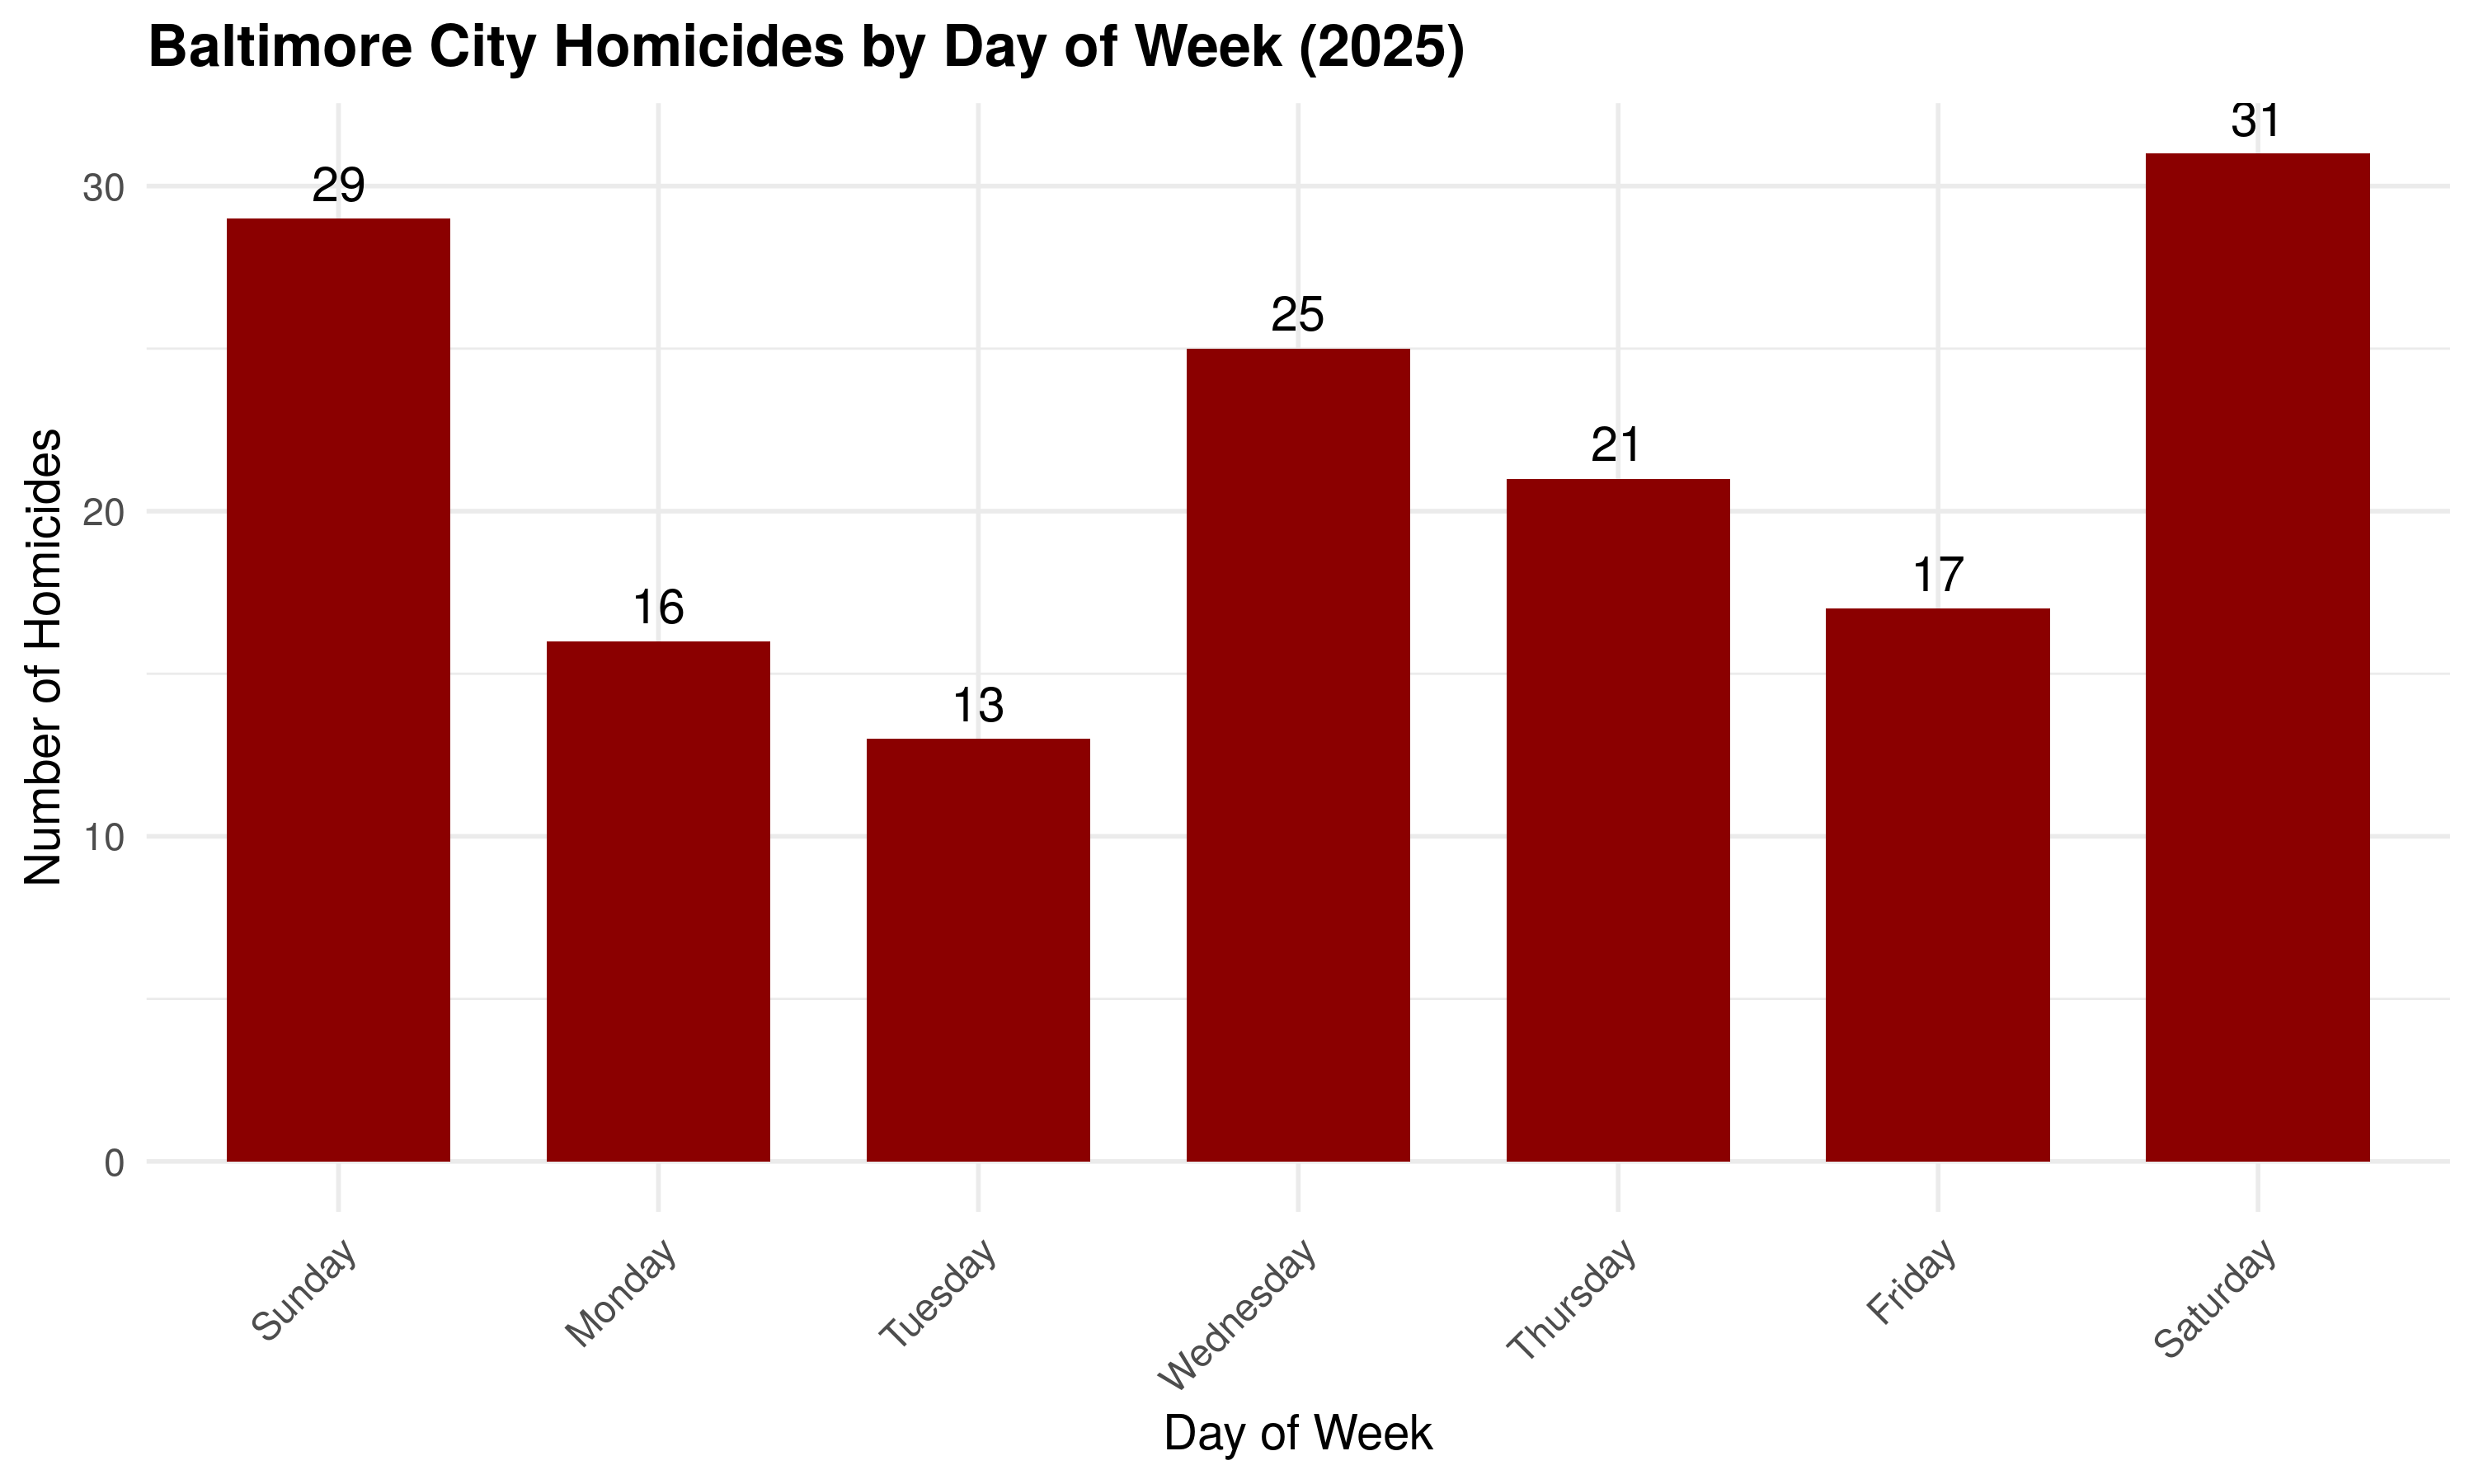

Write R code to recreate this figure.
# =====================================================
# Baltimore Homicides Histogram - FINAL CLEAN VERSION
# Prints output once and exits
# =====================================================

library(rvest)
library(dplyr)
library(lubridate)
library(ggplot2)

url <- "https://chamspage.blogspot.com/2025/01/2025-baltimore-city-homicide-list.html"

cat("Fetching data...\n")

# -------------------------------
# Scrape webpage
# -------------------------------

page <- read_html(url)
tables <- html_table(page, fill = TRUE)

if (length(tables) == 0) {
  stop("No tables found.")
}

# -------------------------------
# Select correct homicide table ONLY once
# -------------------------------

df <- NULL

for (tbl in tables) {

  # Fix header
  colnames(tbl) <- as.character(unlist(tbl[1, ]))
  tbl <- tbl[-1, ]

  # Normalize column names
  colnames(tbl) <- make.names(colnames(tbl), unique = TRUE)
  tbl <- tbl[, !is.na(colnames(tbl))]

  # If Date column exists, use this table
  if (any(grepl("Date", colnames(tbl), ignore.case = TRUE))) {
    df <- tbl
    break
  }
}

if (is.null(df)) {
  stop("Homicide table not found.")
}

# -------------------------------
# Clean Date Column
# -------------------------------

date_col <- grep("Date", colnames(df), ignore.case = TRUE, value = TRUE)

df$date_clean <- mdy(df[[date_col[1]]])
df <- df[!is.na(df$date_clean), ]

# -------------------------------
# Compute Weekday Histogram
# -------------------------------

df$weekday <- wday(df$date_clean,
                   label = TRUE,
                   abbr = FALSE)

weekday_counts <- df %>%
  count(weekday) %>%
  arrange(match(weekday,
                 c("Sunday","Monday","Tuesday",
                   "Wednesday","Thursday",
                   "Friday","Saturday")))

# -------------------------------
# Print Output ONCE
# -------------------------------

cat("\nHomicides by Day of Week (2025)\n")
cat("---------------------------------\n")
print(weekday_counts)

# -------------------------------
# Plot Histogram
# -------------------------------

plot <- ggplot(weekday_counts, aes(x = weekday, y = n)) +
  geom_col(fill = "#8B0000", width = 0.7) +
  geom_text(aes(label = n), vjust = -0.5, size = 5) +
  labs(
    title = "Baltimore City Homicides by Day of Week (2025)",
    x = "Day of Week",
    y = "Number of Homicides"
  ) +
  theme_minimal(base_size = 14) +
  theme(
    axis.text.x = element_text(angle = 45, hjust = 1),
    plot.title = element_text(face = "bold")
  )

ggsave("histogram.png", plot, width = 10, height = 6)

cat("\nHistogram saved as histogram.png\n")

# -------------------------------
# STOP SCRIPT (VERY IMPORTANT)
# -------------------------------

quit(save = "no")# =====================================================
# Baltimore Homicides by Day of Week Histogram (2025)
# Clean Production Version - Single Execution Only
# =====================================================

library(rvest)
library(dplyr)
library(lubridate)
library(ggplot2)

url <- "https://chamspage.blogspot.com/2025/01/2025-baltimore-city-homicide-list.html"

cat("Fetching data...\n")

# -------------------------------
# Scrape webpage
# -------------------------------

page <- read_html(url)
tables <- html_table(page, fill = TRUE)

if (length(tables) == 0) {
  stop("No tables found on webpage.")
}

# -------------------------------
# Find correct homicide table
# -------------------------------

df <- NULL

for (tbl in tables) {

  # Fix headers (first row sometimes contains header text)
  colnames(tbl) <- as.character(unlist(tbl[1, ]))
  tbl <- tbl[-1, ]

  # Remove empty column names
  colnames(tbl) <- make.names(colnames(tbl), unique = TRUE)
  tbl <- tbl[, !is.na(colnames(tbl))]

  # Look for Date Died column
  if (any(grepl("Date", colnames(tbl), ignore.case = TRUE))) {
    df <- tbl
    break
  }
}

if (is.null(df)) {
  stop("Homicide data table not found.")
}

cat("Using table columns:\n")
print(colnames(df))

# -------------------------------
# Clean date column
# -------------------------------

date_col <- grep("Date", colnames(df), ignore.case = TRUE, value = TRUE)

df$date_clean <- mdy(df[[date_col[1]]])

df <- df[!is.na(df$date_clean), ]

# -------------------------------
# Compute weekday counts
# -------------------------------

df$weekday <- wday(df$date_clean,
                   label = TRUE,
                   abbr = FALSE)

weekday_counts <- df %>%
  count(weekday)

weekday_counts$weekday <- factor(
  weekday_counts$weekday,
  levels = c("Sunday","Monday","Tuesday","Wednesday",
             "Thursday","Friday","Saturday")
)

weekday_counts <- weekday_counts %>% arrange(weekday)

# -------------------------------
# Print histogram table to stdout
# -------------------------------

cat("\nHomicides by Day of Week (2025)\n")
cat("---------------------------------\n")
print(weekday_counts)

# -------------------------------
# Generate histogram plot
# -------------------------------

plot <- ggplot(weekday_counts, aes(x = weekday, y = n)) +
  geom_col(fill = "#8B0000", color = "black", width = 0.7) +
  geom_text(aes(label = n), vjust = -0.5, size = 5) +
  labs(
    title = "Baltimore City Homicides by Day of Week (2025)",
    subtitle = "Data Source: Cham's Page Blog",
    x = "Day of Week",
    y = "Number of Homicides"
  ) +
  theme_minimal(base_size = 14) +
  theme(
    plot.title = element_text(face = "bold"),
    axis.text.x = element_text(angle = 45, hjust = 1)
  )

ggsave("histogram.png", plot = plot, width = 10, height = 6)

cat("\nHistogram saved as histogram.png\n")# ===============================
# Baltimore Homicides by Day of Week (2025)
# ===============================

library(rvest)
library(dplyr)
library(lubridate)
library(ggplot2)

url <- "https://chamspage.blogspot.com/2025/01/2025-baltimore-city-homicide-list.html"

cat("Fetching data...\n")

page <- read_html(url)
tables <- page %>% html_table(fill = TRUE)

if (length(tables) == 0) {
  stop("No tables found on page.")
}

# ---- FIND CORRECT TABLE ----
df <- NULL

for (tbl in tables) {

  # promote first row to header
  colnames(tbl) <- as.character(unlist(tbl[1, ]))
  tbl <- tbl[-1, ]

  # remove columns with NA names
  tbl <- tbl[, !is.na(colnames(tbl))]

  # check if this table has Date column
  if (any(grepl("Date Died", colnames(tbl), ignore.case = TRUE))) {
    df <- tbl
    break
  }
}

if (is.null(df)) {
  stop("Could not find homicide data table.")
}

cat("Using table with columns:\n")
print(colnames(df))

# ---- CLEAN DATE ----
df$date_clean <- mdy(df$`Date Died`)
df <- df[!is.na(df$date_clean), ]

# ---- ADD WEEKDAY ----
df$weekday <- wday(df$date_clean, label = TRUE, abbr = FALSE)

# ---- COUNT ----
weekday_counts <- df %>%
  count(weekday)

weekday_counts$weekday <- factor(
  weekday_counts$weekday,
  levels = c("Sunday","Monday","Tuesday","Wednesday","Thursday","Friday","Saturday")
)

weekday_counts <- weekday_counts %>% arrange(weekday)

# ---- PRINT TABULAR HISTOGRAM ----
cat("\nHomicides by Day of Week (2025)\n")
cat("---------------------------------\n")
print(weekday_counts)

# ---- BEAUTIFUL HISTOGRAM ----
plot <- ggplot(weekday_counts, aes(x = weekday, y = n)) +
  geom_col(fill = "#8B0000", color = "black", width = 0.7) +
  geom_text(aes(label = n), vjust = -0.5, size = 5) +
  labs(
    title = "Baltimore City Homicides by Day of Week (2025)",
    subtitle = "Data Source: Cham's Page Blog",
    x = "Day of Week",
    y = "Number of Homicides"
  ) +
  theme_minimal(base_size = 14) +
  theme(
    plot.title = element_text(face = "bold"),
    axis.text.x = element_text(angle = 45, hjust = 1)
  )

ggsave("histogram.png", plot = plot, width = 10, height = 6)

cat("\nHistogram saved as histogram.png\n")# ===============================
# Baltimore Homicides by Day of Week (2025)
# ===============================

library(rvest)
library(dplyr)
library(stringr)
library(lubridate)
library(ggplot2)

url <- "https://chamspage.blogspot.com/2025/01/2025-baltimore-city-homicide-list.html"

cat("Fetching data...\n")

page <- read_html(url)
tables <- page %>% html_table(fill = TRUE)

if (length(tables) == 0) {
  stop("No tables found on page.")
}

df <- tables[[1]]

# ---- FIX HEADER ----
colnames(df) <- as.character(unlist(df[1, ]))
df <- df[-1, ]

# ---- REMOVE COLUMNS WITH NA NAMES ----
df <- df[, !is.na(colnames(df))]

cat("Detected Columns After Cleaning:\n")
print(colnames(df))

# ---- FIND DATE COLUMN ----
date_col <- grep("date", colnames(df), ignore.case = TRUE, value = TRUE)

if (length(date_col) == 0) {
  stop("Could not find Date column.")
}

# ---- CLEAN DATE ----
df$date_clean <- mdy(df[[date_col[1]]])
df <- df[!is.na(df$date_clean), ]

# ---- ADD WEEKDAY ----
df$weekday <- wday(df$date_clean, label = TRUE, abbr = FALSE)

# ---- COUNT ----
weekday_counts <- df %>%
  count(weekday)

weekday_counts$weekday <- factor(
  weekday_counts$weekday,
  levels = c("Sunday","Monday","Tuesday","Wednesday","Thursday","Friday","Saturday")
)

weekday_counts <- weekday_counts %>% arrange(weekday)

# ---- PRINT TABULAR HISTOGRAM ----
cat("\nHomicides by Day of Week (2025)\n")
cat("---------------------------------\n")
print(weekday_counts)

# ---- BEAUTIFUL HISTOGRAM ----
plot <- ggplot(weekday_counts, aes(x = weekday, y = n)) +
  geom_col(fill = "#8B0000", color = "black", width = 0.7) +
  geom_text(aes(label = n), vjust = -0.5, size = 5) +
  labs(
    title = "Baltimore City Homicides by Day of Week (2025)",
    subtitle = "Data Source: Cham's Page Blog",
    x = "Day of Week",
    y = "Number of Homicides"
  ) +
  theme_minimal(base_size = 14) +
  theme(
    plot.title = element_text(face = "bold"),
    axis.text.x = element_text(angle = 45, hjust = 1)
  )

ggsave("histogram.png", plot = plot, width = 10, height = 6)

cat("\nHistogram saved as histogram.png\n")# ===============================
# Baltimore Homicides by Day of Week (2025)
# ===============================

library(rvest)
library(dplyr)
library(stringr)
library(lubridate)
library(ggplot2)

url <- "https://chamspage.blogspot.com/2025/01/2025-baltimore-city-homicide-list.html"

cat("Fetching data...\n")

page <- read_html(url)
tables <- page %>% html_table(fill = TRUE)

if (length(tables) == 0) {
  stop("No tables found on page.")
}

df <- tables[[1]]

# ---- FIX MESSY HEADER ----
# First row contains real column names
colnames(df) <- as.character(unlist(df[1, ]))
df <- df[-1, ]

cat("Detected Columns After Cleaning:\n")
print(colnames(df))

# Find Date column (case insensitive)
date_col <- grep("date", colnames(df), ignore.case = TRUE, value = TRUE)

if (length(date_col) == 0) {
  stop("Could not find Date column.")
}

# Convert to Date
df$date_clean <- mdy(df[[date_col[1]]])

# Remove invalid rows
df <- df %>% filter(!is.na(date_clean))

# Extract weekday
df$weekday <- wday(df$date_clean, label = TRUE, abbr = FALSE)

# Count per weekday
weekday_counts <- df %>%
  count(weekday)

# Order correctly
weekday_counts$weekday <- factor(
  weekday_counts$weekday,
  levels = c("Sunday","Monday","Tuesday","Wednesday","Thursday","Friday","Saturday")
)

weekday_counts <- weekday_counts %>% arrange(weekday)

# ---- PRINT TABULAR HISTOGRAM ----
cat("\nHomicides by Day of Week (2025)\n")
cat("---------------------------------\n")
print(weekday_counts)

# ---- BEAUTIFUL HISTOGRAM ----
plot <- ggplot(weekday_counts, aes(x = weekday, y = n)) +
  geom_col(fill = "#8B0000", color = "black", width = 0.7) +
  geom_text(aes(label = n), vjust = -0.5, size = 5) +
  labs(
    title = "Baltimore City Homicides by Day of Week (2025)",
    subtitle = "Data Source: Cham's Page Blog",
    x = "Day of Week",
    y = "Number of Homicides"
  ) +
  theme_minimal(base_size = 14) +
  theme(
    plot.title = element_text(face = "bold"),
    axis.text.x = element_text(angle = 45, hjust = 1)
  )

ggsave("histogram.png", plot = plot, width = 10, height = 6)

cat("\nHistogram saved as histogram.png\n")# ===============================
# Baltimore Homicides by Day of Week (2025)
# ===============================

library(rvest)
library(dplyr)
library(stringr)
library(lubridate)
library(ggplot2)

url <- "https://chamspage.blogspot.com/2025/01/2025-baltimore-city-homicide-list.html"

cat("Fetching data...\n")

page <- read_html(url)

tables <- page %>% html_table(fill = TRUE)

if (length(tables) == 0) {
  stop("No tables found on page.")
}

df <- tables[[1]]

# Print column names so we know structure
cat("Columns detected:\n")
print(colnames(df))

# ---- IMPORTANT ----
# From inspecting this blog, the Date column is usually named "Date"
# If it fails later, we adjust.

if (!"Date" %in% colnames(df)) {
  stop("Date column not found. Check table structure.")
}

# Clean and convert dates
df$date_clean <- mdy(df$Date)

df <- df %>% filter(!is.na(date_clean))

# Extract weekday
df$weekday <- wday(df$date_clean, label = TRUE, abbr = FALSE)

# Count homicides per weekday
weekday_counts <- df %>%
  count(weekday)

# Order correctly
weekday_counts$weekday <- factor(
  weekday_counts$weekday,
  levels = c("Sunday","Monday","Tuesday","Wednesday","Thursday","Friday","Saturday")
)

weekday_counts <- weekday_counts %>%
  arrange(weekday)

# ---- PRINT TABULAR HISTOGRAM ----
cat("\nHomicides by Day of Week (2025)\n")
cat("---------------------------------\n")
print(weekday_counts)

# ---- BEAUTIFUL HISTOGRAM ----
plot <- ggplot(weekday_counts, aes(x = weekday, y = n)) +
  geom_col(fill = "#8B0000", color = "black", width = 0.7) +
  geom_text(aes(label = n), vjust = -0.5, size = 5) +
  labs(
    title = "Baltimore City Homicides by Day of Week (2025)",
    subtitle = "Data Source: Cham's Page Blog",
    x = "Day of Week",
    y = "Number of Homicides"
  ) +
  theme_minimal(base_size = 14) +
  theme(
    plot.title = element_text(face = "bold"),
    axis.text.x = element_text(angle = 45, hjust = 1)
  )

ggsave("histogram.png", plot = plot, width = 10, height = 6)

cat("\nHistogram saved as histogram.png\n")# ===============================

# Install/load libraries
library(rvest)
library(dplyr)
library(stringr)
library(lubridate)
library(ggplot2)

url <- "https://chamspage.blogspot.com/2025/01/2025-baltimore-city-homicide-list.html"

cat("Fetching data...\n")

# Read webpage
page <- read_html(url)

# Extract tables
tables <- page %>% html_table(fill = TRUE)

if (length(tables) == 0) {
  stop("No tables found on page.")
}

# Use first table
df <- tables[[1]]

# Clean column names
colnames(df) <- make.names(colnames(df))

# Try to find date column
date_column <- df %>%
  select(where(~ any(str_detect(., "\\d{1,2}/\\d{1,2}/\\d{4}")))) %>%
  names()

if (length(date_column) == 0) {
  stop("Could not detect date column.")
}

# Extract date column
df$date <- mdy(df[[date_column[1]]])

# Remove rows with bad dates
df <- df %>% filter(!is.na(date))

# Add weekday
df$weekday <- wday(df$date, label = TRUE, abbr = FALSE)

# Count homicides per weekday
weekday_counts <- df %>%
  count(weekday) %>%
  arrange(match(weekday,
                c("Sunday","Monday","Tuesday","Wednesday","Thursday","Friday","Saturday")))

# Print tabular histogram to stdout
cat("\nHomicides by Day of Week (2025)\n")
cat("---------------------------------\n")
print(weekday_counts)

# Create beautiful histogram
plot <- ggplot(weekday_counts, aes(x = weekday, y = n)) +
  geom_col(fill = "#8B0000", color = "black", width = 0.7) +
  geom_text(aes(label = n), vjust = -0.5, size = 5) +
  labs(
    title = "Baltimore City Homicides by Day of Week (2025)",
    subtitle = "Data Source: Cham's Page Blog",
    x = "Day of Week",
    y = "Number of Homicides"
  ) +
  theme_minimal(base_size = 14) +
  theme(
    plot.title = element_text(face = "bold"),
    axis.text.x = element_text(angle = 45, hjust = 1)
  )

ggsave("histogram.png", plot = plot, width = 10, height = 6)

cat("\nHistogram saved as histogram.png\n")


quit(save = "no")
